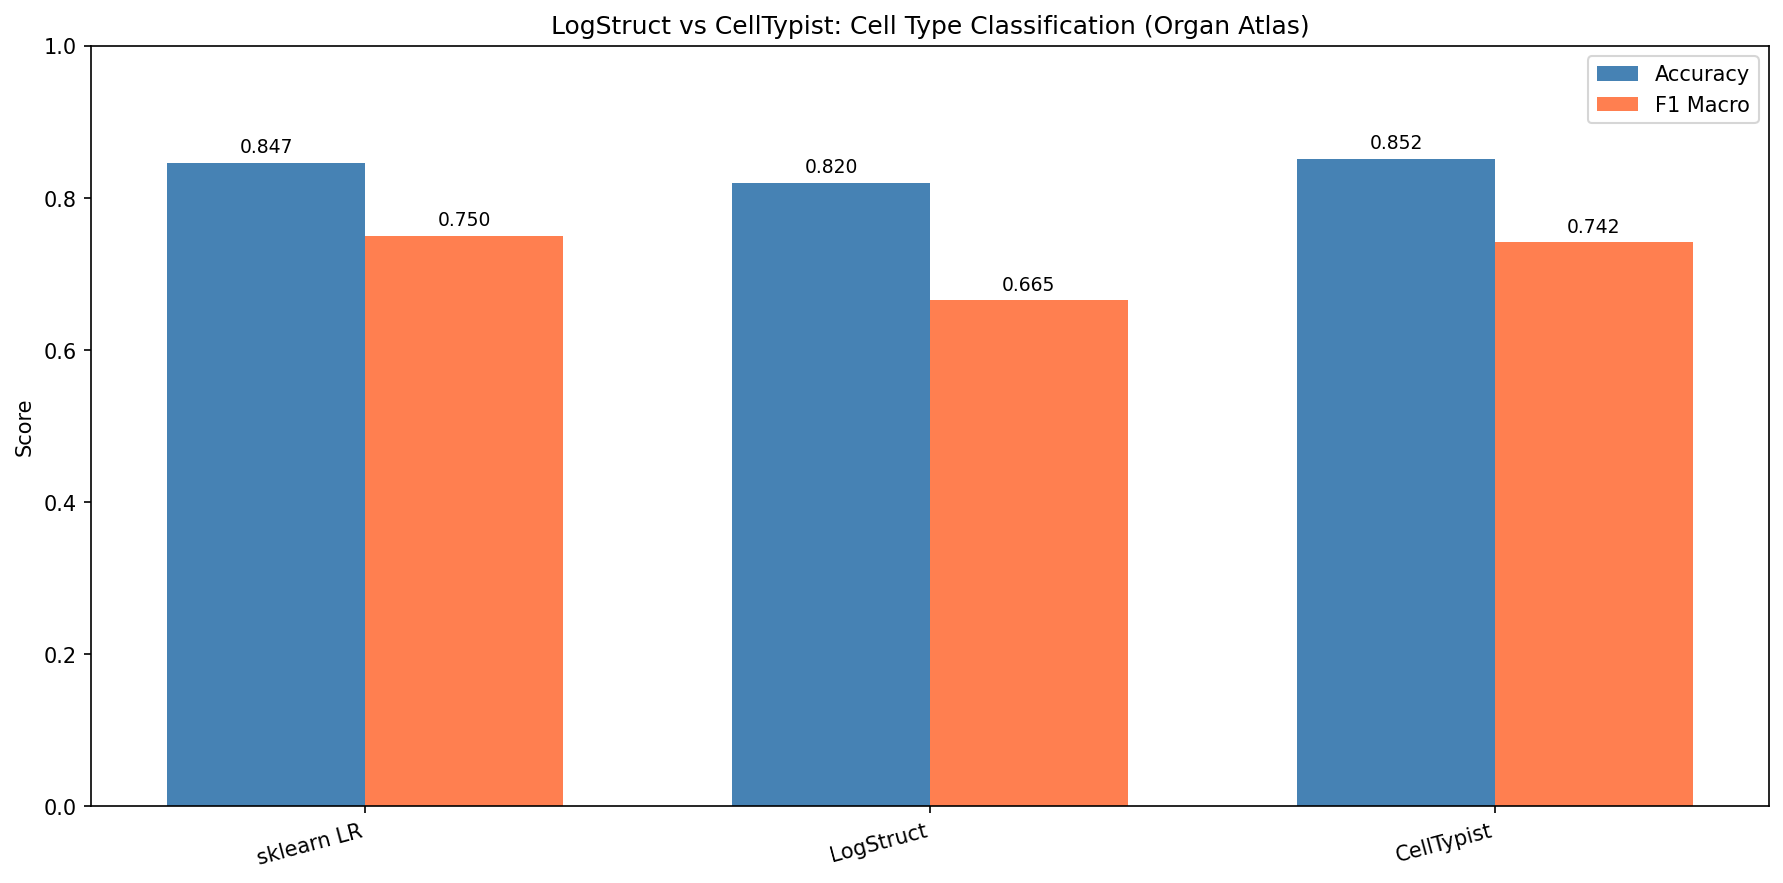

The file beside this chart, header and first rows:
Model, Accuracy, F1_Macro, Train_Time
sklearn LR, 0.8466, 0.7498, 8.623
LogStruct, 0.8203, 0.6654, 52.54
CellTypist, 0.8516, 0.7417, 44.73
